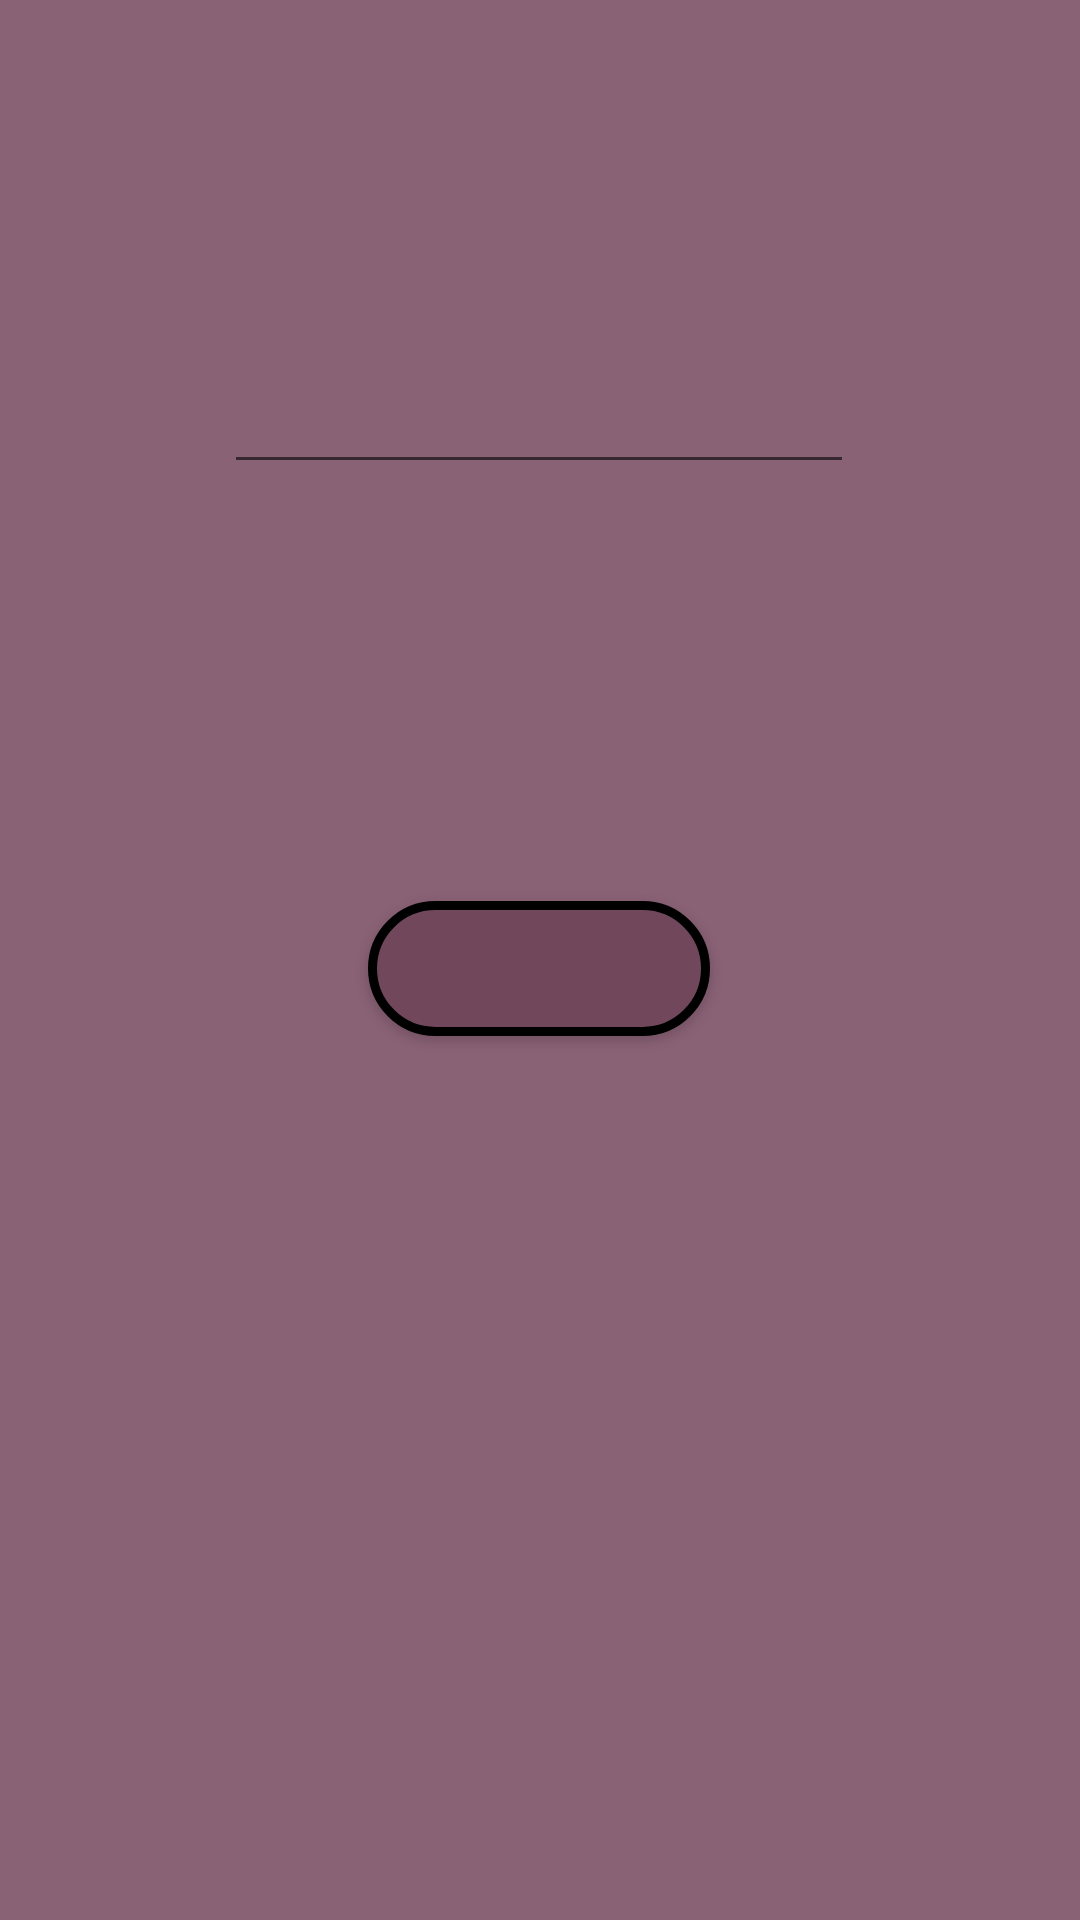

Here is an Android app screen rendered from its layout file. Give the layout XML and the strings, colors and styles it references.
<!-- AndroidManifest.xml: application theme Theme.Atividades -->
<!-- res/layout/activity_listas.xml -->
<?xml version="1.0" encoding="utf-8"?>
<androidx.constraintlayout.widget.ConstraintLayout xmlns:android="http://schemas.android.com/apk/res/android"
    xmlns:app="http://schemas.android.com/apk/res-auto"
    xmlns:tools="http://schemas.android.com/tools"
    android:layout_width="match_parent"
    android:layout_height="match_parent"
    android:background="#8A6276"
    tools:context=".ListasActivity">

    <EditText
        android:id="@+id/txtEntradaListasAnalisar"
        android:layout_width="wrap_content"
        android:layout_height="wrap_content"
        android:layout_marginTop="120dp"
        android:ems="10"
        android:inputType="textPersonName"
        app:layout_constraintEnd_toEndOf="parent"
        app:layout_constraintHorizontal_bias="0.497"
        app:layout_constraintStart_toStartOf="parent"
        app:layout_constraintTop_toTopOf="parent" />

    <TextView
        android:id="@+id/txtSaidaImprimir"
        android:layout_width="wrap_content"
        android:layout_height="wrap_content"
        android:layout_marginTop="56dp"
        app:layout_constraintEnd_toEndOf="parent"
        app:layout_constraintHorizontal_bias="0.498"
        app:layout_constraintStart_toStartOf="parent"
        app:layout_constraintTop_toBottomOf="@+id/txtEntradaListasAnalisar" />

    <Button
        android:id="@+id/btAnalisar"
        android:layout_width="114dp"
        android:layout_height="45dp"
        android:layout_marginTop="64dp"
        android:background="@drawable/botoeshome"
        android:textColor="#000000"
        app:layout_constraintEnd_toEndOf="parent"
        app:layout_constraintHorizontal_bias="0.498"
        app:layout_constraintStart_toStartOf="parent"
        app:layout_constraintTop_toBottomOf="@+id/txtSaidaImprimir"
        tools:text="Analisar" />
</androidx.constraintlayout.widget.ConstraintLayout>
<!-- resources referenced by this layout -->
<resources>
  <!-- drawable botoeshome (drawable) -->
  <?xml version="1.0" encoding="utf-8"?>
  <selector xmlns:android="http://schemas.android.com/apk/res/android">
      <item>
          <shape android:shape="rectangle">
              <solid android:color="#70475B"/>
              <corners android:radius="50dp"/>
              <stroke android:color="#000000" android:width="3dp"/>
          </shape>
      </item>
  
  </selector>
  <style name="Theme.Atividades" parent="Theme.AppCompat.Light.NoActionBar">
          
          <item name="colorPrimary">@color/purple_500</item>
          <item name="colorPrimaryVariant">@color/purple_700</item>
          <item name="colorOnPrimary">@color/white</item>
          
          <item name="colorSecondary">@color/teal_200</item>
          <item name="colorSecondaryVariant">@color/teal_700</item>
          <item name="colorOnSecondary">@color/black</item>
          
          <item name="android:statusBarColor" tools:targetApi="l">?attr/colorPrimaryVariant</item>
          
      </style>
  <color name="purple_500">#70475B</color>
  <color name="purple_700">#B39F9F</color>
  <color name="white">#FFFFFF</color>
  <color name="teal_200">#E1CDCD</color>
  <color name="teal_700">#675353</color>
  <color name="black">#D58484</color>
</resources>
